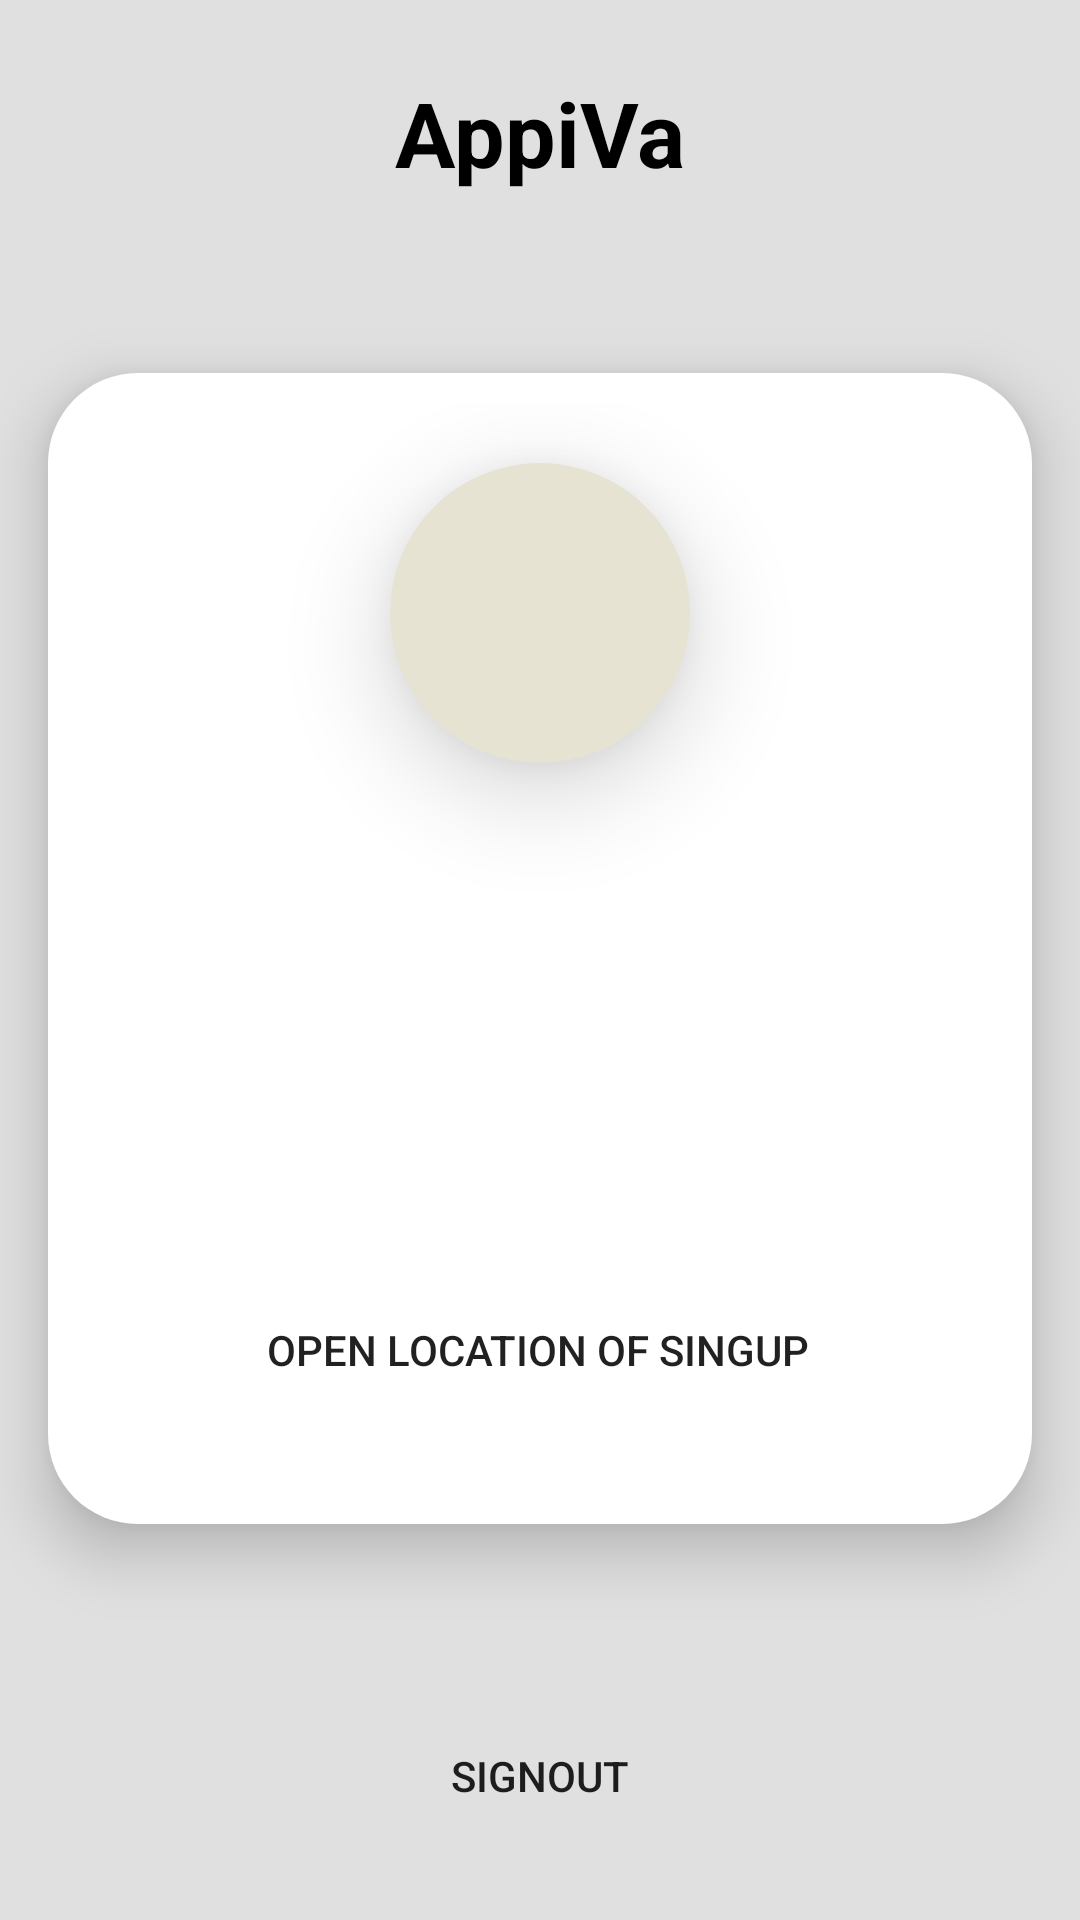

The Android layout XML behind this screen, and the referenced resources:
<!-- AndroidManifest.xml: application theme Theme.AppiVa_Project -->
<!-- res/layout/activity_dashboard.xml -->
<?xml version="1.0" encoding="utf-8"?>
<androidx.constraintlayout.widget.ConstraintLayout xmlns:android="http://schemas.android.com/apk/res/android"
    xmlns:app="http://schemas.android.com/apk/res-auto"
    xmlns:tools="http://schemas.android.com/tools"
    android:layout_width="match_parent"
    android:layout_height="match_parent"
    tools:context=".DashboardActivity"
    android:background="#e0e0e0"
    >

    <ScrollView
        android:layout_width="match_parent"
        android:layout_height="match_parent"
        android:fillViewport="true"
        app:layout_constraintBottom_toBottomOf="parent"
        app:layout_constraintEnd_toEndOf="parent"
        app:layout_constraintHorizontal_bias="0.0"
        app:layout_constraintStart_toStartOf="parent"
        app:layout_constraintTop_toTopOf="parent"
        app:layout_constraintVertical_bias="0.0">


        <androidx.constraintlayout.widget.ConstraintLayout
            android:layout_width="match_parent"
            android:layout_height="wrap_content">

            <TextView
                android:id="@+id/textView3"
                android:layout_width="wrap_content"
                android:layout_height="wrap_content"
                android:layout_marginTop="24dp"
                android:text="AppiVa"
                android:textColor="@color/black"
                android:textSize="30sp"
                android:textStyle="bold"
                app:layout_constraintEnd_toEndOf="parent"
                app:layout_constraintStart_toStartOf="parent"
                app:layout_constraintTop_toTopOf="parent" />

            <androidx.constraintlayout.widget.ConstraintLayout
                android:layout_width="0dp"
                android:layout_height="wrap_content"
                android:layout_marginStart="16dp"
                android:layout_marginTop="24dp"
                android:layout_marginEnd="16dp"
                android:layout_marginBottom="24dp"
                android:background="@drawable/dashboard_card_view"
                android:elevation="12dp"
                android:padding="10dp"
                app:layout_constraintBottom_toTopOf="@+id/button"
                app:layout_constraintEnd_toEndOf="parent"
                app:layout_constraintStart_toStartOf="parent"
                app:layout_constraintTop_toBottomOf="@+id/textView3">

                <ImageView
                    android:id="@+id/imageView2"
                    android:layout_width="100dp"
                    android:layout_height="100dp"
                    android:layout_marginStart="20dp"
                    android:layout_marginTop="20dp"
                    android:layout_marginEnd="20dp"
                    android:background="@drawable/custom_image_circle"
                    android:elevation="20dp"
                    app:layout_constraintEnd_toEndOf="parent"
                    app:layout_constraintStart_toStartOf="parent"
                    app:layout_constraintTop_toTopOf="parent" />

                <TextView
                    android:id="@+id/tv_name"
                    android:layout_width="wrap_content"
                    android:layout_height="wrap_content"
                    android:layout_marginTop="24dp"
                    android:gravity="center"
                    android:text=""
                    android:textColor="@color/black"
                    android:textSize="24sp"
                    android:textStyle="bold"
                    app:layout_constraintEnd_toEndOf="@+id/imageView2"
                    app:layout_constraintStart_toStartOf="@+id/imageView2"
                    app:layout_constraintTop_toBottomOf="@+id/imageView2" />

                <TextView
                    android:id="@+id/tv_dateandtime"
                    android:layout_width="wrap_content"
                    android:layout_height="wrap_content"
                    android:layout_marginTop="24dp"
                    android:gravity="center"
                    android:text=""
                    android:textColor="@color/black"
                    android:textSize="16sp"
                    android:textStyle="bold"
                    app:layout_constraintEnd_toEndOf="@+id/tv_name"
                    app:layout_constraintStart_toStartOf="@+id/tv_name"
                    app:layout_constraintTop_toBottomOf="@+id/tv_name" />

                <Button
                    android:id="@+id/button_location"
                    android:layout_width="wrap_content"
                    android:layout_height="wrap_content"
                    android:layout_marginTop="24dp"
                    android:layout_marginBottom="24dp"
                    android:background="@drawable/signup_button"
                    android:text="Open Location of SingUp"
                    app:backgroundTint="#949cff"
                    app:layout_constraintBottom_toBottomOf="parent"
                    app:layout_constraintEnd_toEndOf="parent"
                    app:layout_constraintHorizontal_bias="0.496"
                    app:layout_constraintStart_toStartOf="parent"
                    app:layout_constraintTop_toBottomOf="@+id/tv_location"
                    app:layout_constraintVertical_bias="0.0" />

                <TextView
                    android:id="@+id/tv_location"
                    android:layout_width="wrap_content"
                    android:layout_height="wrap_content"
                    android:layout_marginTop="24dp"
                    android:text=""
                    android:textColor="@color/black"
                    android:textSize="16sp"
                    android:textStyle="bold"
                    app:layout_constraintEnd_toEndOf="parent"
                    app:layout_constraintStart_toStartOf="parent"
                    app:layout_constraintTop_toBottomOf="@+id/tv_dateandtime" />
            </androidx.constraintlayout.widget.ConstraintLayout>

            <Button
                android:id="@+id/button"
                android:layout_width="wrap_content"
                android:layout_height="wrap_content"
                android:layout_marginBottom="24dp"
                android:background="@drawable/signup_button"
                android:text="SignOut"
                app:backgroundTint="#949cff"
                app:layout_constraintBottom_toBottomOf="parent"
                app:layout_constraintEnd_toEndOf="parent"
                app:layout_constraintStart_toStartOf="parent" />


        </androidx.constraintlayout.widget.ConstraintLayout>
    </ScrollView>
</androidx.constraintlayout.widget.ConstraintLayout>
<!-- resources referenced by this layout -->
<resources>
  <!-- drawable custom_image_circle (drawable) -->
  <?xml version="1.0" encoding="utf-8"?>
  <selector xmlns:android="http://schemas.android.com/apk/res/android">
  
      <item>
  
          <shape android:shape="oval">
              <corners android:radius="100dp"/>
              <solid android:color="#E6E3D3"/>
          </shape>
      </item>
  
  </selector>
  <!-- drawable dashboard_card_view (drawable) -->
  <?xml version="1.0" encoding="utf-8"?>
  <selector xmlns:android="http://schemas.android.com/apk/res/android">
  
      <item>
  
          <shape android:shape="rectangle">
              <corners android:radius="30dp"/>
              <solid android:color="@color/white"/>
          </shape>
  
      </item>
  
  </selector>
  <style name="Theme.AppiVa_Project" parent="Theme.MaterialComponents.DayNight.NoActionBar">
          
          <item name="colorPrimary">@color/purple_500</item>
          <item name="colorPrimaryVariant">@color/purple_700</item>
          <item name="colorOnPrimary">@color/white</item>
          
          <item name="colorSecondary">@color/teal_200</item>
          <item name="colorSecondaryVariant">@color/teal_700</item>
          <item name="colorOnSecondary">@color/black</item>
          
          <item name="android:statusBarColor" tools:targetApi="l">?attr/colorPrimaryVariant</item>
          
      </style>
  <!-- not gathered from this repository: default colours our renderer supplied (Android Studio template values) -->
  <color name="purple_500">#FF6200EE</color>
  <color name="purple_700">#FF3700B3</color>
  <color name="teal_200">#FF03DAC5</color>
  <color name="teal_700">#FF018786</color>
  <color name="black">#FF000000</color>
  <color name="white">#FFFFFFFF</color>
</resources>
